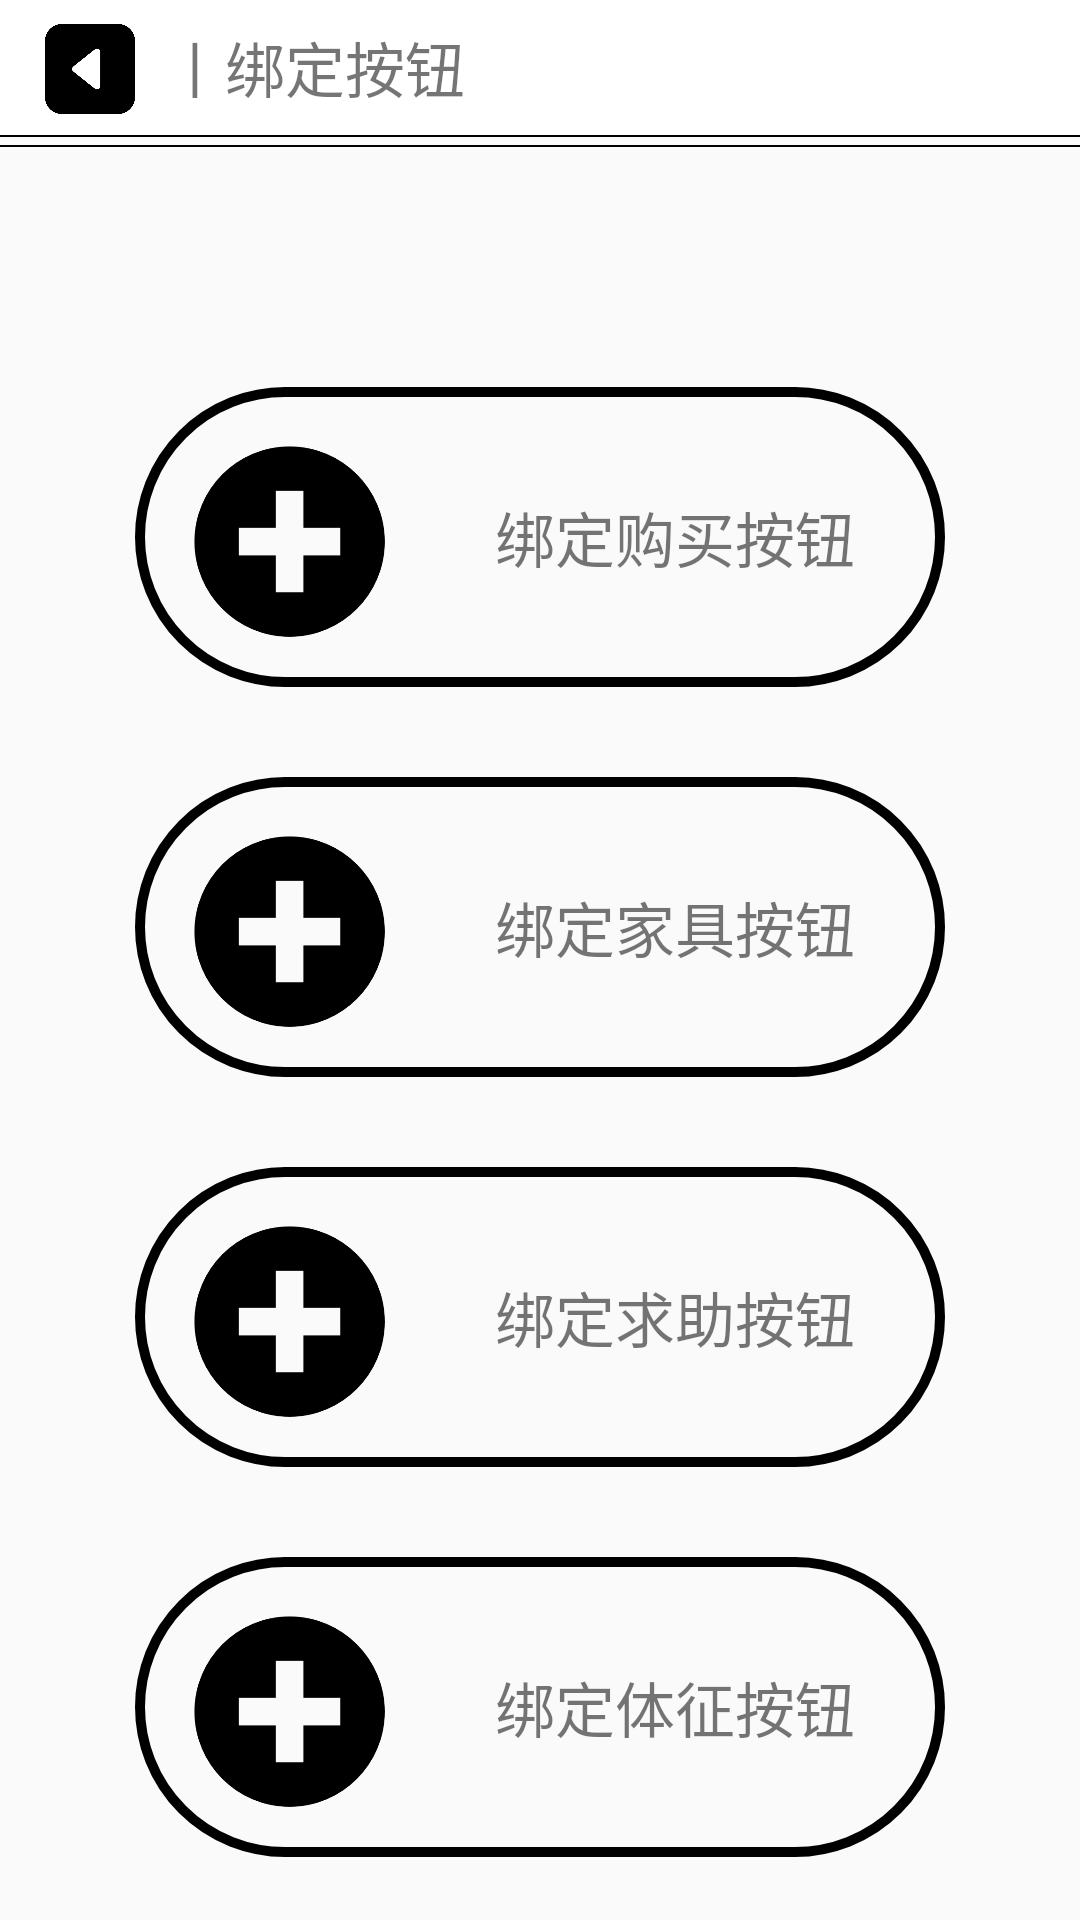

Layout XML and referenced resources for this Android screen:
<!-- AndroidManifest.xml: application theme AppTheme -->
<!-- res/layout/activity_bind_button_main.xml -->
<?xml version="1.0" encoding="utf-8"?>
<LinearLayout xmlns:android="http://schemas.android.com/apk/res/android"
    android:orientation="vertical"
    android:layout_width="match_parent"
    android:layout_height="match_parent">

    <LinearLayout
        android:layout_width="match_parent"
        android:layout_height="45dp"
        android:orientation="horizontal"
        android:background="#FFFFFF">

        <ImageView
            android:id="@+id/btn_backToMain"
            android:layout_width="30dp"
            android:layout_height="30dp"
            android:layout_marginTop="8dp"
            android:layout_marginBottom="10dp"
            android:layout_marginLeft="15dp"
            android:src="@drawable/back">

        </ImageView>

        <TextView
            android:layout_width="wrap_content"
            android:layout_height="wrap_content"
            android:text="丨绑定按钮"
            android:textSize="20sp"
            android:layout_gravity="center"
            android:layout_marginLeft="10dp"/>

    </LinearLayout>

    <View
        android:layout_width="match_parent"
        android:layout_height="0.5dp"
        android:background="#000"/>

    <View
        android:layout_width="match_parent"
        android:layout_height="0.5dp"
        android:layout_marginTop="2.5dp"
        android:background="#000"/>

    <LinearLayout
        android:id="@+id/ll_addBuyButton"
        android:layout_width="match_parent"
        android:layout_height="100dp"
        android:orientation="horizontal"
        android:layout_marginTop="80dp"
        android:layout_marginLeft="45dp"
        android:layout_marginRight="45dp"
        android:background="@drawable/rounded_rec_button_shape">

        <ImageView
            android:layout_width="80dp"
            android:layout_height="80dp"
            android:layout_gravity="center_horizontal"
            android:src="@drawable/plus" />

        <TextView
            android:layout_width="wrap_content"
            android:layout_height="wrap_content"
            android:text="绑定购买按钮"
            android:textSize="20sp"
            android:layout_gravity="center_vertical"
            android:layout_marginLeft="30dp"/>

    </LinearLayout>

    <LinearLayout
        android:id="@+id/ll_bindFurButton"
        android:layout_width="match_parent"
        android:layout_height="100dp"
        android:orientation="horizontal"
        android:layout_marginTop="30dp"
        android:layout_marginLeft="45dp"
        android:layout_marginRight="45dp"
        android:background="@drawable/rounded_rec_button_shape">

        <ImageView
            android:layout_width="80dp"
            android:layout_height="80dp"
            android:layout_gravity="center_horizontal"
            android:src="@drawable/plus" />

        <TextView
            android:layout_width="wrap_content"
            android:layout_height="wrap_content"
            android:text="绑定家具按钮"
            android:textSize="20sp"
            android:layout_gravity="center_vertical"
            android:layout_marginLeft="30dp"/>

    </LinearLayout>

    <LinearLayout
        android:id="@+id/ll_addHelpButton"
        android:layout_width="match_parent"
        android:layout_height="100dp"
        android:orientation="horizontal"
        android:layout_marginTop="30dp"
        android:layout_marginLeft="45dp"
        android:layout_marginRight="45dp"
        android:background="@drawable/rounded_rec_button_shape">

        <ImageView
            android:layout_width="80dp"
            android:layout_height="80dp"
            android:layout_gravity="center_horizontal"
            android:src="@drawable/plus" />

        <TextView
            android:layout_width="wrap_content"
            android:layout_height="wrap_content"
            android:text="绑定求助按钮"
            android:textSize="20sp"
            android:layout_gravity="center_vertical"
            android:layout_marginLeft="30dp"/>

    </LinearLayout>

    <LinearLayout
        android:id="@+id/ll_addHealthButton"
        android:layout_width="match_parent"
        android:layout_height="100dp"
        android:orientation="horizontal"
        android:layout_marginTop="30dp"
        android:layout_marginLeft="45dp"
        android:layout_marginRight="45dp"
        android:background="@drawable/rounded_rec_button_shape">

        <ImageView
            android:layout_width="80dp"
            android:layout_height="80dp"
            android:layout_gravity="center_horizontal"
            android:src="@drawable/plus" />

        <TextView
            android:layout_width="wrap_content"
            android:layout_height="wrap_content"
            android:text="绑定体征按钮"
            android:textSize="20sp"
            android:layout_gravity="center_vertical"
            android:layout_marginLeft="30dp"/>

    </LinearLayout>

</LinearLayout>
<!-- resources referenced by this layout -->
<resources>
  <!-- drawable back: png bitmap (drawable, 7139 bytes) -->
  <!-- drawable plus: png bitmap (drawable, 7805 bytes) -->
  <!-- drawable rounded_rec_button_shape (drawable) -->
  <?xml version="1.0" encoding="utf-8"?>
  <shape xmlns:android="http://schemas.android.com/apk/res/android"
      android:shape="rectangle" >
  
      
      <stroke
          android:width="10px"
          android:color="#000000" />
  
      
      
      <corners android:radius="50dp" />
  
      
      <padding
          android:bottom="10dp"
          android:left="10dp"
          android:right="10dp"
          android:top="10dp" />
  
  </shape>
  <style name="AppTheme" parent="Theme.AppCompat.Light.NoActionBar">
          
          <item name="colorPrimary">@color/colorPrimary</item>
          <item name="colorPrimaryDark">@color/colorPrimaryDark</item>
          <item name="colorAccent">@color/colorAccent</item>
      </style>
  <!-- not gathered from this repository: default colours our renderer supplied (Android Studio template values) -->
  <color name="colorPrimary">#FF6200EE</color>
  <color name="colorPrimaryDark">#FF3700B3</color>
  <color name="colorAccent">#FF03DAC5</color>
</resources>
